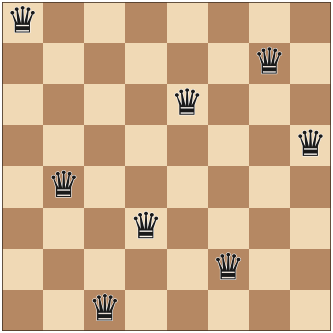

Python code for this plot: (Note: this script raises an exception after producing the figure.)
"""
plot_fig1_schematic.py — PRE-style Fig 1 for n-queens lattice gas

Single panel: One of the 92 non-attacking 8-queens solutions on a
standard chessboard with queen symbols.
"""

import numpy as np
import matplotlib
matplotlib.use('Agg')
import matplotlib.pyplot as plt
import matplotlib.patheffects as pe

# PRE style
plt.rcParams.update({
    'font.family': 'serif',
    'font.serif': ['Times New Roman', 'Times', 'DejaVu Serif'],
    'mathtext.fontset': 'cm',
    'font.size': 10,
    'figure.dpi': 300,
    'savefig.pad_inches': 0.02,
})

N = 8
# One of the 92 solutions for 8-queens (0-indexed rows for each column)
solution = [0, 4, 7, 5, 2, 6, 1, 3]

# Classic chessboard colors
COLOR_LIGHT = '#F0D9B5'
COLOR_DARK  = '#B58863'

fig, ax = plt.subplots(1, 1, figsize=(3.4, 3.4))

# Draw board squares
for r in range(N):
    for c in range(N):
        if (r + c) % 2 == 0:
            facecolor = COLOR_LIGHT
        else:
            facecolor = COLOR_DARK
        rect = plt.Rectangle((c, N - 1 - r), 1, 1,
                              facecolor=facecolor, edgecolor='none')
        ax.add_patch(rect)

# Thin outer border
border = plt.Rectangle((0, 0), N, N, facecolor='none',
                        edgecolor='#4a3728', linewidth=1.2)
ax.add_patch(border)

# Draw queens as chess symbols with stroke for visibility on both colors
queen_char = '\u265B'  # ♛ solid black chess queen
for c in range(N):
    r = solution[c]
    # White queen with black outline — visible on both light and dark squares
    ax.text(c + 0.5, N - 1 - r + 0.5, queen_char,
            fontsize=26, ha='center', va='center',
            fontfamily='Segoe UI Symbol',
            color='#1a1a1a', zorder=5,
            path_effects=[pe.withStroke(linewidth=0.8, foreground='white')])

ax.set_xlim(0, N)
ax.set_ylim(0, N)
ax.set_aspect('equal')
ax.set_xticks([])
ax.set_yticks([])
for spine in ax.spines.values():
    spine.set_visible(False)

plt.tight_layout(pad=0.3)
plt.savefig('C:/Users/刘宗岳/Desktop/eassy/figures/fig1_schematic.pdf', format='pdf')
plt.savefig('C:/Users/刘宗岳/Desktop/eassy/figures/fig1_schematic.png', format='png', dpi=300)
plt.close()
print("Fig 1 saved.")
